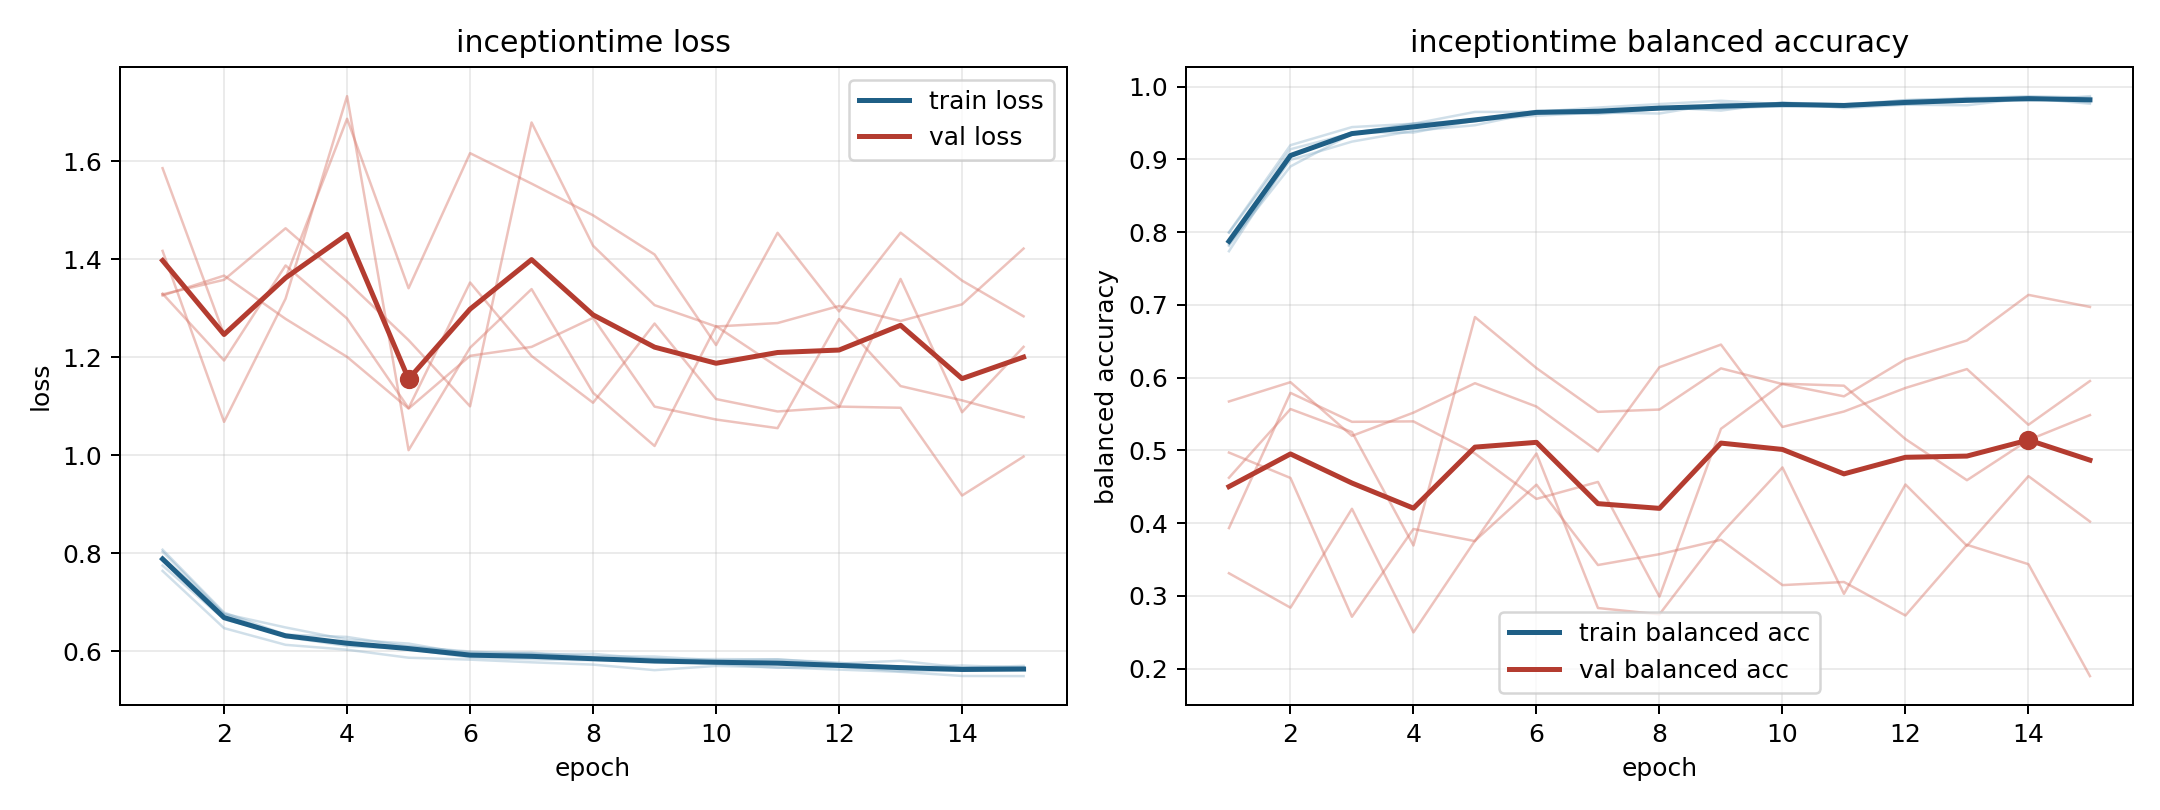

The data file committed next to this chart (first rows):
model, fold, epoch, train_loss, train_balanced_accuracy, val_loss, val_balanced_accuracy
inceptiontime, 1, 1, 0.8075, 0.7739, 1.33, 0.5674
inceptiontime, 1, 2, 0.6794, 0.9036, 1.193, 0.5939
inceptiontime, 1, 3, 0.6344, 0.9374, 1.387, 0.5201
inceptiontime, 1, 4, 0.6297, 0.937, 1.279, 0.552
inceptiontime, 1, 5, 0.61, 0.9536, 1.096, 0.5925
inceptiontime, 1, 6, 0.5998, 0.9601, 1.352, 0.5603
inceptiontime, 1, 7, 0.5942, 0.9645, 1.203, 0.4987
inceptiontime, 1, 8, 0.5953, 0.9632, 1.107, 0.6145
inceptiontime, 1, 9, 0.5839, 0.9772, 1.269, 0.6456
inceptiontime, 1, 10, 0.5845, 0.9726, 1.115, 0.5323
inceptiontime, 1, 11, 0.5837, 0.9758, 1.089, 0.5536
inceptiontime, 1, 12, 0.5772, 0.9775, 1.098, 0.5859
inceptiontime, 1, 13, 0.5667, 0.9847, 1.36, 0.6119
inceptiontime, 1, 14, 0.5715, 0.981, 1.088, 0.5353
inceptiontime, 1, 15, 0.5667, 0.987, 1.221, 0.5955
inceptiontime, 2, 1, 0.7643, 0.7999, 1.328, 0.3312
inceptiontime, 2, 2, 0.6476, 0.9196, 1.358, 0.2839
inceptiontime, 2, 3, 0.6136, 0.9445, 1.463, 0.4198
inceptiontime, 2, 4, 0.6036, 0.9492, 1.354, 0.25
inceptiontime, 2, 5, 0.5873, 0.9653, 1.235, 0.3759
inceptiontime, 2, 6, 0.5834, 0.9655, 1.1, 0.453
inceptiontime, 2, 7, 0.5779, 0.9714, 1.679, 0.3425
inceptiontime, 2, 8, 0.5733, 0.9762, 1.427, 0.3575
inceptiontime, 2, 9, 0.5619, 0.9807, 1.306, 0.3772
inceptiontime, 2, 10, 0.5706, 0.9759, 1.263, 0.3149
inceptiontime, 2, 11, 0.5677, 0.9735, 1.27, 0.3192
inceptiontime, 2, 12, 0.5631, 0.9817, 1.305, 0.2732
inceptiontime, 2, 13, 0.5585, 0.9841, 1.274, 0.3703
inceptiontime, 2, 14, 0.5501, 0.9869, 1.308, 0.3437
inceptiontime, 2, 15, 0.5498, 0.9851, 1.422, 0.1899
inceptiontime, 3, 1, 0.7924, 0.7832, 1.417, 0.4625
inceptiontime, 3, 2, 0.6762, 0.8904, 1.068, 0.5569
inceptiontime, 3, 3, 0.6295, 0.9353, 1.319, 0.5254
inceptiontime, 3, 4, 0.6112, 0.9489, 1.732, 0.3694
inceptiontime, 3, 5, 0.6052, 0.9523, 1.01, 0.6834
inceptiontime, 3, 6, 0.5878, 0.9661, 1.219, 0.6132
inceptiontime, 3, 7, 0.5842, 0.968, 1.339, 0.5531
inceptiontime, 3, 8, 0.5819, 0.9722, 1.128, 0.5562
inceptiontime, 3, 9, 0.5812, 0.9699, 1.019, 0.6129
inceptiontime, 3, 10, 0.5747, 0.9734, 1.263, 0.5913
inceptiontime, 3, 11, 0.5667, 0.9755, 1.18, 0.5744
inceptiontime, 3, 12, 0.5693, 0.976, 1.099, 0.6252
inceptiontime, 3, 13, 0.5598, 0.98, 1.097, 0.6512
inceptiontime, 3, 14, 0.561, 0.9844, 0.918, 0.7139
inceptiontime, 3, 15, 0.5655, 0.9766, 0.9974, 0.6973
inceptiontime, 4, 1, 0.7752, 0.7994, 1.585, 0.4971
inceptiontime, 4, 2, 0.6656, 0.9141, 1.246, 0.4622
inceptiontime, 4, 3, 0.6334, 0.9362, 1.362, 0.2714
inceptiontime, 4, 4, 0.6156, 0.9494, 1.686, 0.3921
inceptiontime, 4, 5, 0.6109, 0.9538, 1.341, 0.3754
inceptiontime, 4, 6, 0.5978, 0.9669, 1.616, 0.4959
inceptiontime, 4, 7, 0.5975, 0.9653, 1.554, 0.2834
inceptiontime, 4, 8, 0.59, 0.9719, 1.489, 0.2748
inceptiontime, 4, 9, 0.5898, 0.9672, 1.409, 0.3853
inceptiontime, 4, 10, 0.5819, 0.9784, 1.225, 0.4767
inceptiontime, 4, 11, 0.5839, 0.9706, 1.454, 0.3029
inceptiontime, 4, 12, 0.5755, 0.9753, 1.293, 0.4532
inceptiontime, 4, 13, 0.5811, 0.9745, 1.454, 0.3689
inceptiontime, 4, 14, 0.567, 0.9845, 1.356, 0.4647
inceptiontime, 4, 15, 0.5706, 0.9785, 1.283, 0.4023
... 15 more rows
